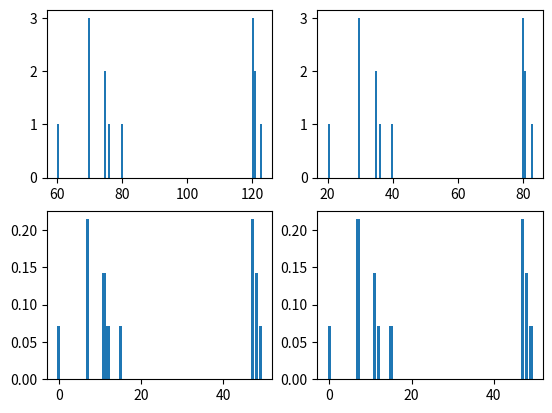

This chart was generated by the following Python code:
import numpy as np
import pandas as pd
import matplotlib.pyplot as plt
from scipy import stats
import time


def DataDist(data,bins):
    x = np.histogram(data, bins=bins)[0]
    s = np.sum(x)
    x_w = x / s
    return x_w

v1 = np.array([70,75,76,75,80,70,120,121,120,121,123,120,70,60])
v2 = v1 - 40

v1_dist = DataDist(v1,50)
v2_dist = DataDist(v2,50)

# a = np.reshape(v1_dist, v1_dist.shape[0])
# b = np.array(v1_dist)
# z = [1,2,3]
# s = list(v1_dist)

fig, axs = plt.subplots(2, 2)

axs[0, 0].hist(v1, 100, density=False, alpha=1.0)
axs[0, 1].hist(v2, 100, density=False, alpha=1.0)

# axs[1, 0].hist(v1_dist, 50, density=False, alpha=1.0)
# axs[1, 1].hist(v2_dist, 50, density=False, alpha=1.0)

axs[1, 0].bar(np.arange(len(v1_dist)), v1_dist)
axs[1, 1].bar(np.arange(len(v2_dist)), v2_dist)

plt.show()